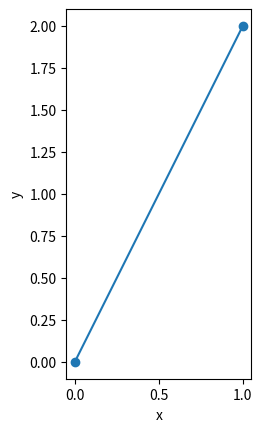
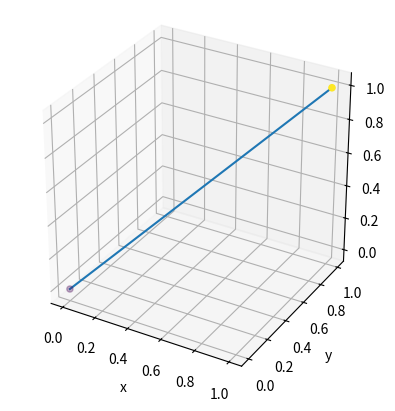

Write Python code to recreate these figures, in order.
import numpy as np
import matplotlib.pyplot as plt

# Function to plot line in 2D
def plot_line_2D(ax: plt.axes, p1:np.ndarray, p2:np.ndarray) -> plt.axes:

    ''' Plot a line onto ax between p1 and p2
    Parameters
    ----------
    ax: plt.axes
        The matplotlib surface to plot on (from fig, ax = plt.subplots())

    p1: np.ndarray
        Start point in normalized homogeneous coordinates

    p2: np.ndarray
        End point in normalized homogeneous coordinates
    
    Returns
    -------
    plt.axes
        The surface plotted on. Can be used for further plotting
    '''

    ax.plot((p1[0], p2[0]), (p1[1], p2[1]))
    return ax

# Function to plot line in 2D
def plot_line_3D(ax: plt.axes, p1:np.ndarray, p2:np.ndarray) -> plt.axes:
    ''' Plot a line onto ax between p1 and p2

    Parameters
    ----------
    ax: plt.axes
        The matplotlib surface to plot on (from fig, ax = plt.subplots())

    p1: np.ndarray
        Start point in normalized homogeneous coordinates

    p2: np.ndarray
        End point in normalized homogeneous coordinates
    
    Returns
    -------
    plt.axes
        The surface plotted on. Can be used for further plotting
    '''

    ax.plot([p1[0], p2[0]], [p1[1], p2[1]], [p1[2], p2[2]])
    return ax

# Function to plot coordinates in 2D
def plot_points_2D(ax: plt.axes, points: np.ndarray, c=None) -> None:
    ''' Plot points in 2D space

    Plots all 'n' points (2 x n) using matplotlib.

    Parameters
    ----------
    ax: plt.axes
        The matplotlib surface to plot on (from fig, ax = plt.subplots())

    points: np.ndarray
        A 2 x n matrix representing 'n' points

    c: str (default None)
        A color string to pass to matplotlib. If None then use y-value.
    
    Returns
    plt.axes
    -------
        The surface plotted on. Can be used for further plotting

    '''

    ax.scatter(points[0,:], points[1,:], c=c)
    ax.set_aspect('equal')
    ax.set_xlabel('x')
    ax.set_ylabel('y')
    return ax

# Function to plot coordinates in 3D
def plot_points_3D(ax: plt.axes, points: np.ndarray) -> None:
    ''' Plot points in 3D space

    Plots all 'n' points (3 x n) using matplotlib.

    Parameters
    ----------
    ax: plt.axes
        The matplotlib surface to plot on (from fig, ax = plt.subplots())
    
    points: np.ndarray
        A 3 x n matrix representing 'n' points
    
    Returns
    -------
    plt.axes
        The surface plotted on. Can be used for further plotting
    
    '''
    # fig = plt.figure()
    # ax = fig.add_subplot(projection='3d')
    ax.scatter(points[0,:], points[1,:], points[2,:], c=points[2,:])
    ax.set_aspect('equal')
    ax.set_xlabel('x')
    ax.set_ylabel('y')
    # plt.show()    


if __name__ == '__main__':
    fig, ax = plt.subplots()
    points = np.array([[0, 1], [0, 2]])
    points_3d = np.array([[0, 1], [0, 1], [0, 1]])
    plot_points_2D(ax, points)
    plot_line_2D(ax, points[:,0], points[:,1])

    fig = plt.figure()
    ax_3D = fig.add_subplot(projection='3d')
    plot_points_3D(ax_3D, points_3d)
    plot_line_3D(ax_3D, points_3d[:,0], points_3d[:,1])

    plt.show()
